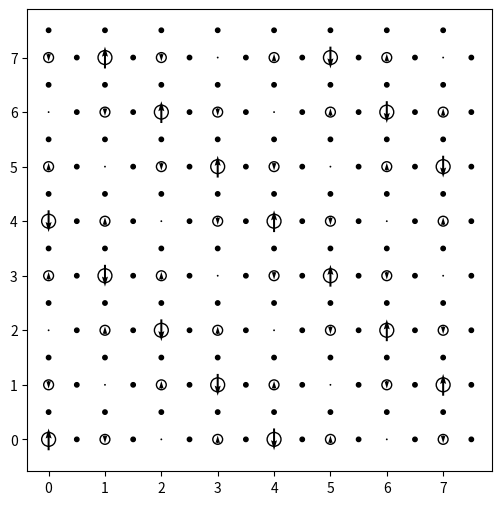

Reproduce this figure in Python.

import numpy as np
import matplotlib.pyplot as plt

# --------------------------------------------------------------------------------------------------

class c_stripes:

    # ----------------------------------------------------------------------------------------------

    def __init__(self,pos,vecs,types,num_holes,mult=[1,1,1]):

        """
        take primitive vectors and positions and make a supercell to embed stripe order in
        """

        self.pos = np.array(pos,dtype=float)
        self.vecs = np.array(vecs,dtype=float)
        self.types = np.array(types,dtype=object)

        self.prim_num_electrons = 1-num_holes
        self.num_holes = num_holes

        self.num_atoms = self.pos.shape[0]

        self.cart = np.zeros(self.pos.shape,dtype=float)
        for ii in range(self.pos.shape[0]):
            self.cart[ii,:] = self.pos[ii,0]*self.vecs[0,:]+self.pos[ii,1]*self.vecs[1,:]+ \
                        self.pos[ii,2]*self.vecs[2,:]

        self.prim_vecs = np.copy(self.vecs)
        self.prim_recip_vecs = np.linalg.solve(self.vecs,2*np.pi*np.eye(3)).T

        self.make_supercell(mult)
    
    # ----------------------------------------------------------------------------------------------

    def make_supercell(self,mult=[1,1,1]):
        
        """
        make the supercell
        """

        # supercell multiplicity
        mult = np.array(mult,dtype=int)

        # number of electrons in supercell
        self.num_reps = np.prod(mult)
        self.num_electrons = self.prim_num_electrons*self.num_reps

        _num_basis = self.pos.shape[0]

        _vecs = np.copy(self.vecs)
        _pos = np.copy(self.pos)
        _types = np.copy(self.types)

        _vecs[0] *= mult[0]
        _vecs[1] *= mult[1]
        _vecs[2] *= mult[2]
        self.vecs = _vecs
        
        self.recip_vecs = (np.linalg.inv(self.vecs)@np.eye(3)*2*np.pi).T

        _x = np.arange(mult[0])
        _y = np.arange(mult[1])
        _z = np.arange(mult[2])

        _x, _y, _z = np.meshgrid(_x,_y,_z,indexing='xy')
        _x = _x.flatten(); _y = _y.flatten(); _z = _z.flatten()

        _num_reps = _x.size
        _shifts = np.zeros((_num_reps,3),dtype=int)
        _shifts[:,0] = _x
        _shifts[:,1] = _y
        _shifts[:,2] = _z

        # number of atoms in the supercell
        self.num_atoms = _num_basis*_num_reps
        _shifts = np.tile(_shifts.reshape(_num_reps,1,3),
                reps=(1,_num_basis,1)).reshape(self.num_atoms,3)
        _pos = np.tile(_pos.reshape(1,_num_basis,3),
                reps=(_num_reps,1,1)).reshape(self.num_atoms,3)

        # reduced position of the atoms in the unitcell
        _pos += _shifts
        _pos[:,0] /= mult[0]
        _pos[:,1] /= mult[1]
        _pos[:,2] /= mult[2]
        self.pos = _pos

        # cartesian position of the atoms
        self.cart = np.zeros(_pos.shape,dtype=float)
        for ii in range(self.num_atoms):
            self.cart[ii,:] = self.pos[ii,0]*self.vecs[0,:]+self.pos[ii,1]*self.vecs[1,:]+ \
                        self.pos[ii,2]*self.vecs[2,:]

        # atom types
        self.types = np.tile(self.types.reshape(1,_num_basis),
                reps=(_num_reps,1)).reshape(self.num_atoms)

        # spin and charge densities
        self.spin = np.zeros(self.num_atoms)
        self.den = np.ones(self.num_atoms,dtype=float) * self.num_electrons/self.num_atoms 

        # set the O atom spins to 0
        self.mask = (self.types == 'Cu').astype(float)

    # ----------------------------------------------------------------------------------------------

    def fm_order(self):

        """
        paramagnetic order
        """

        self.up = np.ones(self.num_atoms)*self.mask
        self.down = np.zeros(self.num_atoms)
        _norm = self.up.sum()+self.down.sum()
        self.up *= self.num_electrons/_norm
        self.down *= self.num_electrons/_norm
        self.den = self.up+self.down
        self.spin = self.up-self.down

        print('\n*** fm ***')
        self.print()

    # ----------------------------------------------------------------------------------------------

    def pm_order(self):
        
        """
        paramagnetic order
        """

        self.up = np.ones(self.num_atoms)*self.mask
        self.down = np.ones(self.num_atoms)*self.mask
        _norm = self.up.sum()+self.down.sum()
        self.up *= self.num_electrons/_norm
        self.down *= self.num_electrons/_norm
        self.den = self.up+self.down
        self.spin = self.up-self.down

        print('\n*** pm ***')
        self.print()

    # ----------------------------------------------------------------------------------------------

    def print(self):
        
        """
        print stuff to screen
        """

        _pre = 3
        print('up:\n',self.up.round(_pre))
        print('down:\n',self.down.round(_pre))
        print('den:\n',self.den.round(_pre))
        print('spin:\n',self.spin.round(_pre))
        print('num_e:\n',self.den.sum()) 
        print('mag:\n',self.spin.sum()) 
        print('')
        
    # ----------------------------------------------------------------------------------------------

    def _get_cartesian_wavevector(self,q):

        """
        self explantory. note, q is in primitive basis
        """

        q = np.array(q,dtype=float)
        return self.prim_recip_vecs@q

    # ----------------------------------------------------------------------------------------------

    def _tile_q(self,q):

        """
        tile q to the same shape as positions
        """

        q = np.tile(q.reshape(1,3),reps=(self.num_atoms,1))
        return q

    # ----------------------------------------------------------------------------------------------

    def neel_order(self,q=[1/2,1/2,0],offset=[0,0,0]):
        
        """
        AFM order w/ wavevector q. default is the well known (pi,pi,0) order.

        n = up + down
        spin = up-down

        up = (n+spin)/2
        down = (n-spin)/2
        """

        q = self._get_cartesian_wavevector(q)
        q = self._tile_q(q)

        _modulation = np.cos(np.sum(self.cart*q,axis=1))

        self.up = (_modulation+1)*self.mask
        self.down = (-_modulation+1)*self.mask
        _norm = self.up.sum()+self.down.sum()
        self.up *= self.num_electrons/_norm
        self.down *= self.num_electrons/_norm
        self.den = self.up+self.down
        self.spin = self.up-self.down

        print('\n*** neel ***')
        self.print()

    # ----------------------------------------------------------------------------------------------

    def sdw_order(self,q=[0,0,0],offset=[0,0,0]):

        """
        modulate the existing spin density by this wave vector

        n = up + down
        spin = up-down

        up = (n+spin)/2
        down = (n-spin)/2
        """

        q = self._get_cartesian_wavevector(q)
        q = self._tile_q(q)

        #_modulation = (1+np.cos(np.sum(self.cart*q,axis=1)))*self.mask/2
        _modulation = np.cos(np.sum(self.cart*q,axis=1))*self.mask

        self.spin *= _modulation
        self.up = (self.den+self.spin)/2
        self.down = (self.den-self.spin)/2
        _norm = self.up.sum()+self.down.sum()
        self.up *= self.num_electrons/_norm
        self.down *= self.num_electrons/_norm


        self.den = self.up+self.down
        self.spin = self.up-self.down

        print('\n*** sdw ***')
        self.print()

    # ----------------------------------------------------------------------------------------------

    def cdw_order(self,q=[0,0,0],offset=[0,0,0],amplitude=1.0):
        
        """
        modulate the existing charge density by this wave vector

        n = up + down
        spin = up-down

        up = (n+spin)/2
        down = (n-spin)/2
        """

        q = self._get_cartesian_wavevector(q)
        q = self._tile_q(q)

        _modulation = (1+np.cos(np.sum(self.cart*q,axis=1)))*self.mask/2

        self.up *= _modulation
        self.down *= _modulation

        _norm = self.up.sum()+self.down.sum()
        self.up *= self.num_electrons/_norm
        self.down *= self.num_electrons/_norm

        self.den = self.up+self.down
        self.spin = self.up-self.down

        print('\n*** cdw ***')
        self.print()

    # ----------------------------------------------------------------------------------------------

    def gaussian(self,center=[0,0,0],width=[0,0,0],amplitude=0.1):

        """
        localized charge density 
        """

        q = self._get_cartesian_wavevector(q)
        pass
    
    # ----------------------------------------------------------------------------------------------

    def plot_model(self):

        """
        plot it
        """

        fig, ax = plt.subplots(num=1,clear=True,figsize=(6,6))
        
        _cart = self.cart
        _types = self.types

        _Cu_inds = np.flatnonzero(_types == 'Cu')
        _O_inds = np.flatnonzero(_types == 'O')

        _colors = np.zeros((self.num_atoms,3))
        _colors[_Cu_inds,:] = 1.0

        _size = np.copy(self.den)*100/self.den.max() #np.zeros(_types.size)
        _size[np.flatnonzero(_types == 'O')] = 10.0

        ax.scatter(_cart[:,0],_cart[:,1],c=_colors,s=_size,edgecolors='k')

        scale = 5
        ax.quiver(_cart[:,0],_cart[:,1]-self.spin/(2*scale),np.zeros(self.num_atoms),self.spin,
                  angles='xy',scale_units='xy',scale=scale)

        plt.savefig('model.pdf',dpi=300,bbox_inches='tight')
        #plt.show()

    # ----------------------------------------------------------------------------------------------

    def write(self,output_file):

        """
        write the model to a file
        """

        _num_atoms = self.num_atoms
        _up = self.up
        _down = self.down
        _pos = self.pos
        _types = self.types
        _vecs = self.vecs
        _num_e = self.num_electrons

        with open(output_file,'w') as f:

            msg = 'types = ['
            for ii in range(_num_atoms):
                msg += f'\'{_types[ii]}\','
                if (ii+1) % 20 == 0:
                    msg += '\n\t '
            msg = msg[:-1]+']\n'
            f.write(msg)

            msg = 'spin_up_site_density = ['
            for ii in range(_num_atoms):
                msg += f'{_up[ii]: 7.3f},'
                if (ii+1) % 5 == 0:
                    msg += '\n\t\t\t '
            msg = msg[:-1]+']\n'
            f.write(msg)
            
            msg = 'spin_down_site_density = ['
            for ii in range(_num_atoms):
                msg += f'{_down[ii]: 7.3f},'
                if (ii+1) % 5 == 0:
                    msg += '\n\t\t\t '
            msg = msg[:-1]+']\n'
            f.write(msg)

            msg = 'pos =  ['
            for ii in range(_num_atoms):
                msg += f'[{_pos[ii,0]: 10.6f},{_pos[ii,1]: 10.6f},{_pos[ii,2]: 10.6f}],\n\t'
            msg = msg[:-3]+']\n'
            f.write(msg)

            msg = 'lattice_vectors = ['
            for ii in range(3):
                msg += f'[{_vecs[ii,0]: 10.6f},{_vecs[ii,1]: 10.6f},{_vecs[ii,2]: 10.6f}],\n\t\t   '
            msg = msg[:-7]+']\n'
            f.write(msg)

            msg = f'num_electrons = {_num_e: 7.3f}\n'
            f.write(msg)
            
    # ----------------------------------------------------------------------------------------------


# --------------------------------------------------------------------------------------------------

if __name__ == '__main__':

    # define primitive unitcell
    pos = [[ 0.0, 0.0, 0.0],
           [ 0.5, 0.0, 0.0],
           [ 0.0, 0.5, 0.0]]
    vecs = [[ 1.0, 0.0, 0.0],
            [ 0.0, 1.0, 0.0],
            [ 0.0, 0.0,10.0]]
    types = ['Cu','O','O']
    num_holes = 0.0

    # define supercell
    nx = 8; ny = 8
    mult = [nx,ny,1]

    # class for the model
    stripes = c_stripes(pos,vecs,types,num_holes,mult)

    # paramagnetic order
    #stripes.pm_order()

    # set underlying AFM order
    stripes.neel_order()

    # ferromagnetic order
    #stripes.fm_order()

    # set spin-density wave order
    n = 8
    q = [1/nx,1/nx,0]
    stripes.sdw_order(q)

    # set charde-density wave order
    q = [2/nx,2/nx,0]
    stripes.cdw_order(q)

    # show the model
    stripes.plot_model()

    # write the model
    stripes.write('model.txt')
    
